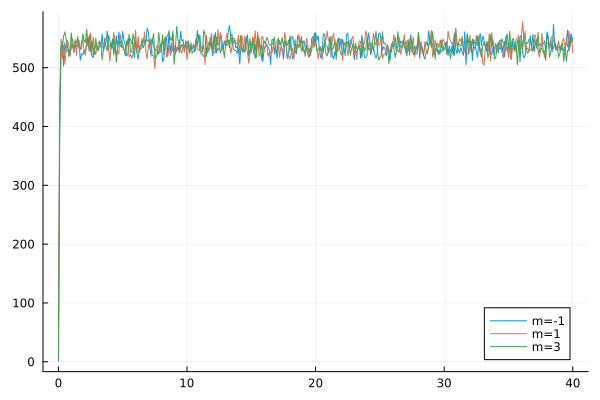

The data file committed next to this chart (first rows):
flowtime, s1, s2, s3
0.0, 0.5882, 2.866, 4.345
0.1, 392.4, 446.4, 418.2
0.2, 532.2, 549.4, 534.6
0.3, 544.3, 515.9, 532.5
0.4, 502.6, 537.8, 553.4
0.5, 542.6, 506.2, 560.8
0.6, 527.7, 531.2, 549.4
0.7, 528.5, 546.7, 537.1
0.8, 530.7, 539.1, 519.3
0.9, 521.4, 519.3, 527.2
1.0, 536.9, 537.1, 559.1
1.1, 537.8, 549.2, 534.4
1.2, 525.6, 526.8, 538.5
1.3, 545.1, 548.4, 536.2
1.4, 534.4, 521, 543.2
1.5, 537.3, 553.7, 550
1.6, 546, 532.9, 537
1.7, 512.9, 530.4, 532.4
1.8, 523.5, 544.9, 532.8
1.9, 522.5, 548, 557.5
2.0, 529.7, 526.9, 546.3
2.1, 525.4, 521.2, 542.7
2.2, 540, 550.3, 565.9
2.3, 551.2, 539.7, 536.6
2.4, 528.2, 529.1, 555.4
2.5, 528.9, 558.8, 529.3
2.6, 519.6, 520.6, 545.2
2.7, 517.3, 551.8, 535.8
2.8, 533.2, 531.3, 522.4
2.9, 538.5, 522.5, 549.9
3.0, 530.4, 532.2, 532.9
3.1, 532.4, 541.8, 528.7
3.2, 536.5, 545.6, 544
3.3, 536.5, 536.3, 540.5
3.4, 557.4, 534.4, 513.7
3.5, 528.6, 534.9, 530.5
3.6, 537, 550.2, 546.7
3.7, 543.2, 547.1, 536.2
3.8, 562.2, 546.6, 528.6
3.9, 535.3, 532.4, 554.7
4.0, 536.6, 510.9, 547.1
4.1, 542.3, 538.9, 531.9
4.2, 533.9, 538.2, 548
4.3, 549.7, 560.2, 521.6
4.4, 525.7, 544.7, 546.1
4.5, 554.4, 520.1, 509
4.6, 533.6, 529.3, 534.7
4.7, 560.5, 523.5, 545.5
4.8, 539.2, 557.4, 542.3
4.9, 534.6, 543.8, 546.1
5.0, 561.6, 534.1, 540.1
5.1, 545.5, 530, 530.5
5.2, 538.5, 530.3, 519.9
5.3, 520, 531.9, 545.5
5.4, 522.8, 549.8, 538
5.5, 549.3, 518.1, 557
5.6, 549.1, 522.5, 526.5
5.7, 540.8, 515.8, 525.6
5.8, 543.3, 523.6, 557.4
5.9, 517.1, 531.4, 546.6
... 341 more rows
